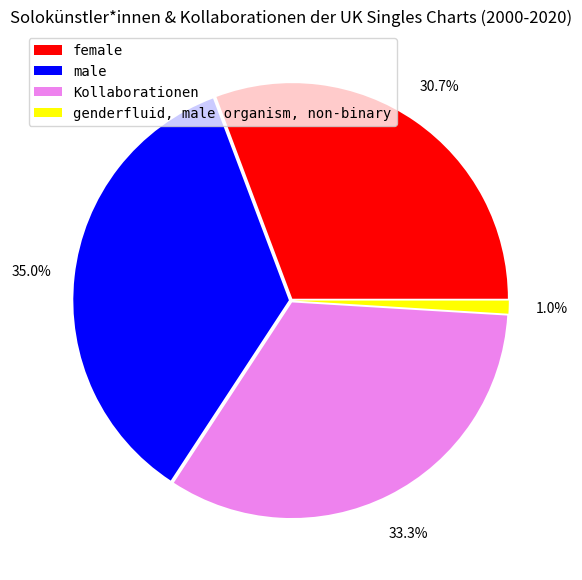
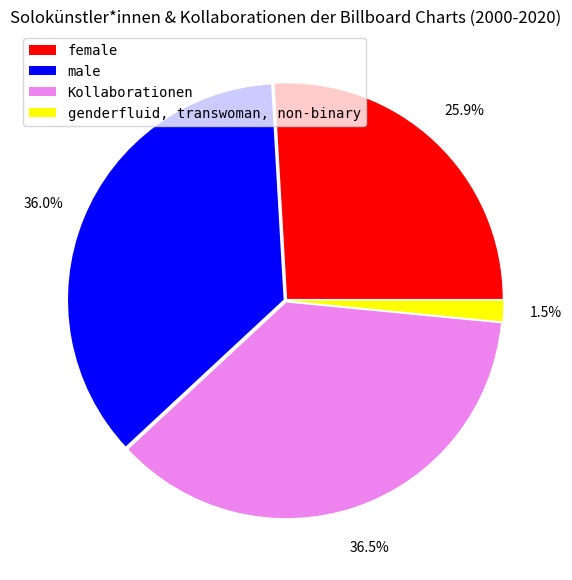

Write the Python code that produced these figures, in order.
from matplotlib import pyplot as plt

### UK Singles Charts ###
labels = ["female", "male", "Kollaborationen",  "genderfluid, male organism, non-binary"]
# absolute Häufigkeiten der Geschlechter in den Songtexten von Solokünstler*innen und Kollaborationen
sizes = [569, 649, 616, 18]
# die Keile des Kreisdiagramms mit explode leicht auseinanderzerren (weiße Zwischenräume entstehen lassen
# für Übersichtlichkeit)
explode = [0.01, 0.01, 0.01, 0.01]

colors = "red", "blue", "violet", "yellow"

plt.figure(figsize=(7,7))
# mit autopct ebenfalls die Prozentzahlen aller Keile einfügen
plt.pie(sizes, colors=colors, explode=explode, autopct='%1.1f%%', pctdistance = 1.2)
# Legende mit den Geschlechtern einfügen
plt.legend(labels, loc="upper left", prop={"size":"medium", "family":"monospace"}, framealpha=0.8)
plt.title(label="Solokünstler*innen & Kollaborationen der UK Singles Charts (2000-2020)")
# Graphik speichern
plt.savefig('UKS_Dv.png', dpi=300)
plt.show()


### Billboard ###
# gleiches Vorgehen wie oben #
labels = ["female", "male", "Kollaborationen",  "genderfluid, transwoman, non-binary"]
sizes = [422, 586, 595, 25]
explode = [0.01, 0.01, 0.01, 0.01]

colors = "red", "blue", "violet", "yellow"

plt.figure(figsize=(7,7))
plt.pie(sizes, colors=colors, explode=explode, autopct='%1.1f%%', pctdistance = 1.2)
plt.legend(labels, loc="upper left", prop={"size":"medium", "family":"monospace"}, framealpha=0.8)
plt.title(label="Solokünstler*innen & Kollaborationen der Billboard Charts (2000-2020)")
plt.savefig('BillB_Dv.png', dpi=300)
plt.show()
